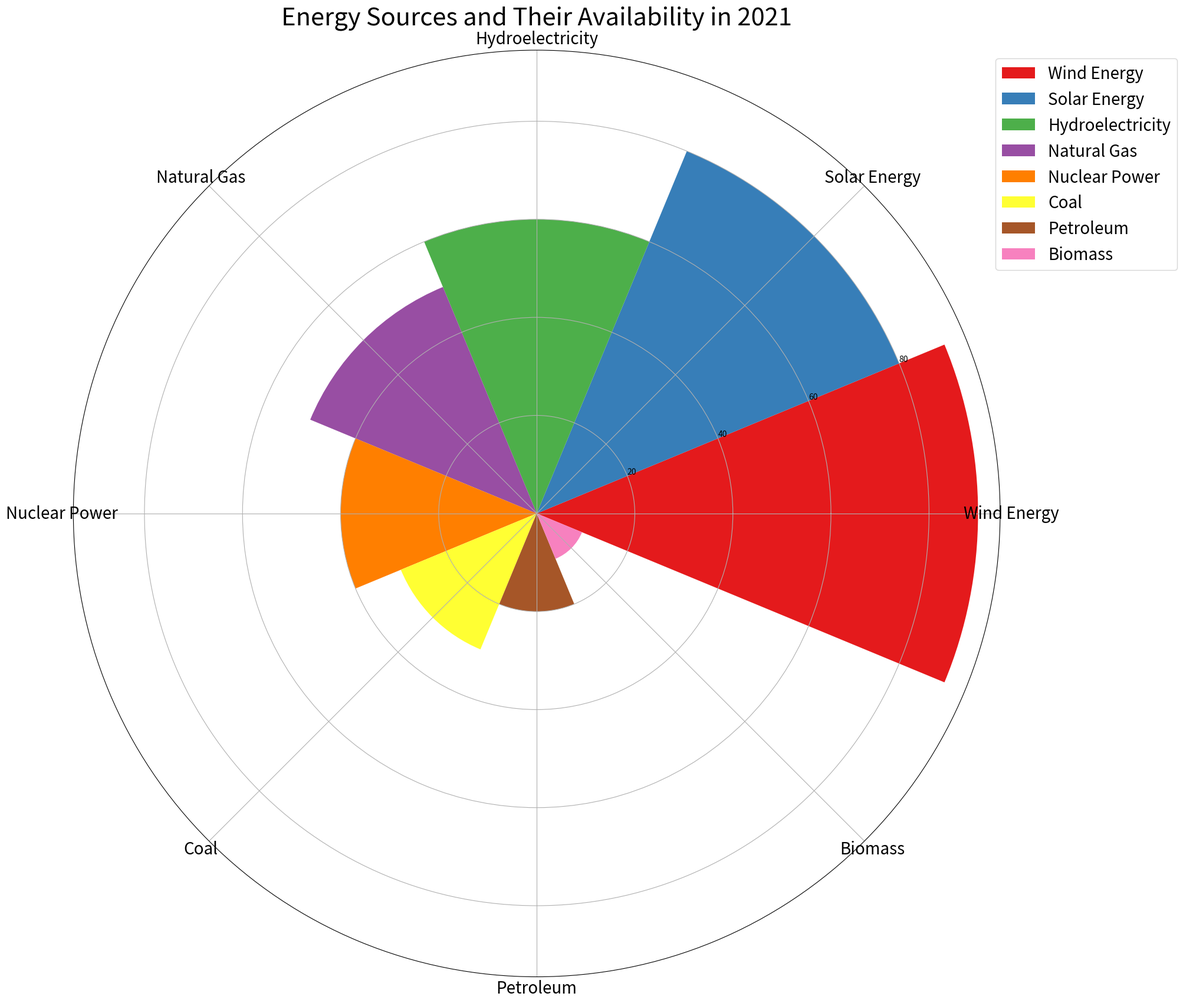

Here is the Python script that generated this plot: (Note: this script raises an exception after producing the figure.)

import matplotlib.pyplot as plt
import numpy as np

data_labels = ['Wind Energy','Solar Energy','Hydroelectricity','Natural Gas','Nuclear Power','Coal','Petroleum','Biomass']
line_labels = ['Value']
data = np.array([[90],[80],[60],[50],[40],[30],[20],[10]])

num_categories = len(data_labels)
sector_angle = (2 * np.pi) / num_categories

fig = plt.figure(figsize=(20,20))
ax = fig.add_subplot(111, projection='polar')

for i in range(num_categories):
    ax.bar(i * sector_angle, data[i], width=sector_angle, label=data_labels[i], color=plt.cm.Set1(i))

ax.legend(data_labels, bbox_to_anchor=(1.2,1), fontsize=20)

ax.set_xticks(np.linspace(0, 2*np.pi, num_categories, endpoint=False))
ax.set_xticklabels(data_labels, fontsize=20, rotation=90)

ax.set_title('Energy Sources and Their Availability in 2021', fontsize=30)

plt.tight_layout()
fig.savefig('/cpfs01/user/yanxiangchao/code0/gpt_chart/structchart_simulation/simulated_data_corner_cases/rose/png/20231228-070122_21.png')
plt.clf()
